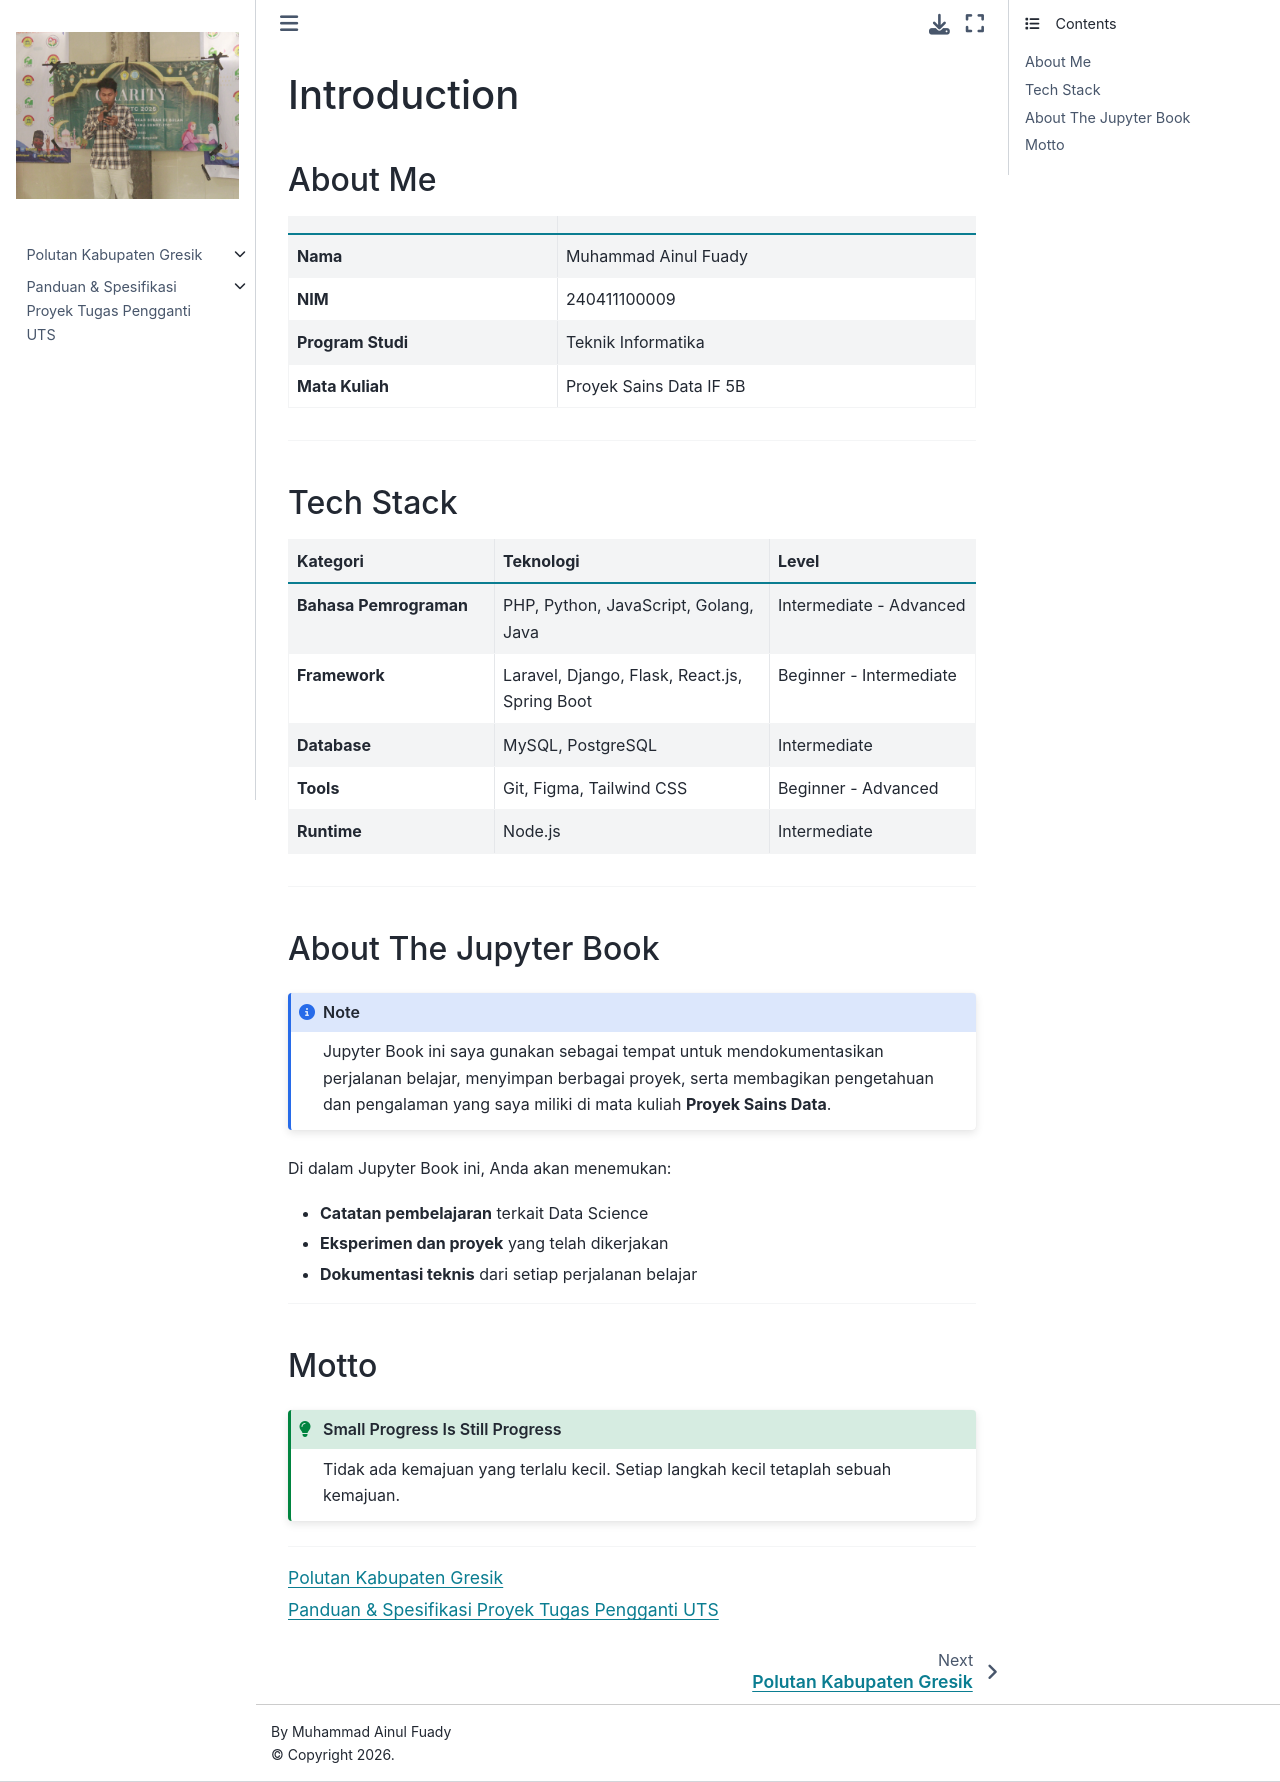

repository: muhammadainulfuady/PSD · page: introduction.html · generator: jekyll

# Introduction

## About Me

|                   |                         |
| :---------------- | :---------------------- |
| **Nama**          | Muhammad Ainul Fuady    |
| **NIM**           | 240411100009            |
| **Program Studi** | Teknik Informatika      |
| **Mata Kuliah**   | Proyek Sains Data IF 5B |

---

## Tech Stack

```{list-table}
:header-rows: 1
:widths: 30 40 30

* - Kategori
  - Teknologi
  - Level
* - **Bahasa Pemrograman**
  - PHP, Python, JavaScript, Golang, Java
  - Intermediate - Advanced
* - **Framework**
  - Laravel, Django, Flask, React.js, Spring Boot
  - Beginner - Intermediate
* - **Database**
  - MySQL, PostgreSQL
  - Intermediate
* - **Tools**
  - Git, Figma, Tailwind CSS
  - Beginner - Advanced
* - **Runtime**
  - Node.js
  - Intermediate
```

---

## About The Jupyter Book

```{note}
Jupyter Book ini saya gunakan sebagai tempat untuk mendokumentasikan perjalanan belajar, menyimpan berbagai proyek, serta membagikan pengetahuan dan pengalaman yang saya miliki di mata kuliah **Proyek Sains Data**.
```

Di dalam Jupyter Book ini, Anda akan menemukan:

- **Catatan pembelajaran** terkait Data Science
- **Eksperimen dan proyek** yang telah dikerjakan
- **Dokumentasi teknis** dari setiap perjalanan belajar

---

## Motto

```{admonition} Small Progress Is Still Progress
:class: tip

Tidak ada kemajuan yang terlalu kecil. Setiap langkah kecil tetaplah sebuah kemajuan.
```

---

```{tableofcontents}

```
